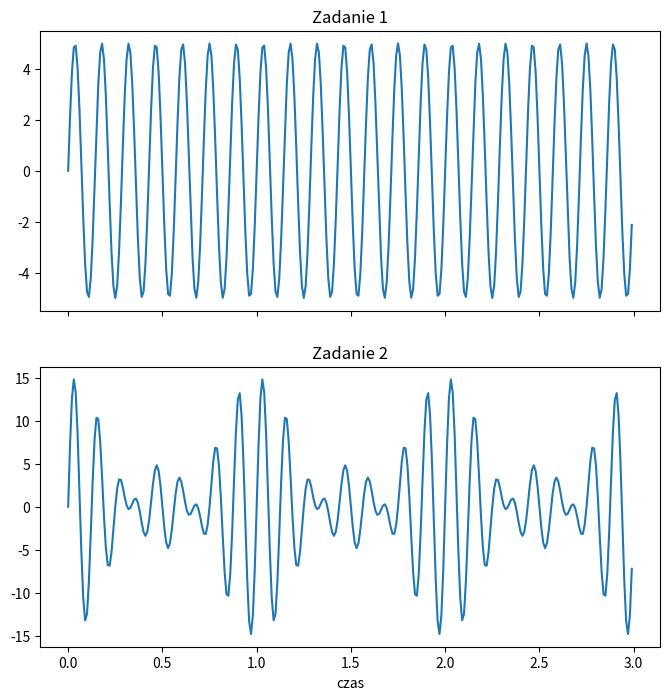

Source code (Python):
import numpy as np
import matplotlib.pyplot as plt
#Stworzyc i wyswietlic sygnal sinosoidlany

czas_trwania = 3 #s
amplituda = 5
czestotliwosc_sygnalu1 = 7 #Hz
czestotliwosc_sygnalu2 = 8 #Hz
czestotliwosc_sygnalu3 = 9 #Hz
czestotliwosc_probkowania = 100#Hz

czas = np.linspace(0,czas_trwania,czas_trwania*czestotliwosc_probkowania,endpoint=False)


sygnal1 = amplituda*np.sin(2*np.pi * czestotliwosc_sygnalu1*czas)
sygnal2 = amplituda*np.sin(2*np.pi * czestotliwosc_sygnalu2*czas)
sygnal3 = amplituda*np.sin(2*np.pi * czestotliwosc_sygnalu3*czas)
sygnalkoncowy = sygnal1+sygnal2+sygnal3




fix,axs = plt.subplots(2,1, sharex =True, figsize=(8,8))
axs[0].plot(czas,sygnal1)
axs[0].set_title("Zadanie 1")
axs[1].plot(czas,sygnalkoncowy)
axs[1].set_title("Zadanie 2")
plt.xlabel("czas")
plt.show()
